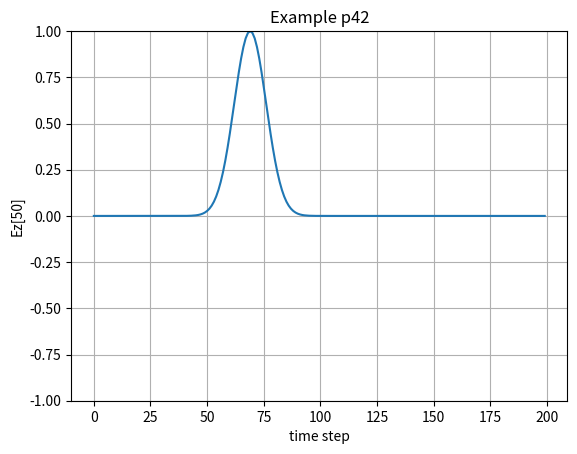

The matplotlib source for this figure:
#!/usr/bin/env python3
# -*- coding: utf-8 -*-

# Copyright 2020 University of Liège
# 
# Licensed under the Apache License, Version 2.0 (the "License");
# you may not use this file except in compliance with the License.
# You may obtain a copy of the License at
# 
#     http://www.apache.org/licenses/LICENSE-2.0
# 
# Unless required by applicable law or agreed to in writing, software
# distributed under the License is distributed on an "AS IS" BASIS,
# WITHOUT WARRANTIES OR CONDITIONS OF ANY KIND, either express or implied.
# See the License for the specific language governing permissions and
# limitations under the License.


import math
import numpy as np
# from fwk.wutils import parseargs
# args = parseargs()
# if not args.nogui:
import matplotlib.pyplot as plt
    
SIZE=200

ez = np.zeros(SIZE, dtype=float)
hy = np.zeros(SIZE, dtype=float)
imp0 = 377.0
maxTime = 100

#plt.ion()

#
# if not args.nogui:
line, = plt.plot(ez)
plt.title('Example p42')
plt.xlabel('time step')
plt.ylabel('Ez[50]')
plt.ylim(-1,1)
plt.grid(True)
plt.draw()

for qTime in range(maxTime):
    for mm in range(0,SIZE-1):
        hy[mm] = hy[mm] + (ez[mm+1] - ez[mm]) / imp0
    for mm in range(1,SIZE):
        ez[mm] = ez[mm] + (hy[mm] - hy[mm-1]) * imp0
    
    ez[0] = math.exp(-(qTime-30.)*(qTime-30.)/100.)

    #args = parseargs()
    # if not args.nogui:
    line.set_ydata(ez)
    plt.draw()
    plt.pause(0.001)

    #plt.draw()

#plt.ioff()
#plt.show()
#raw_input()